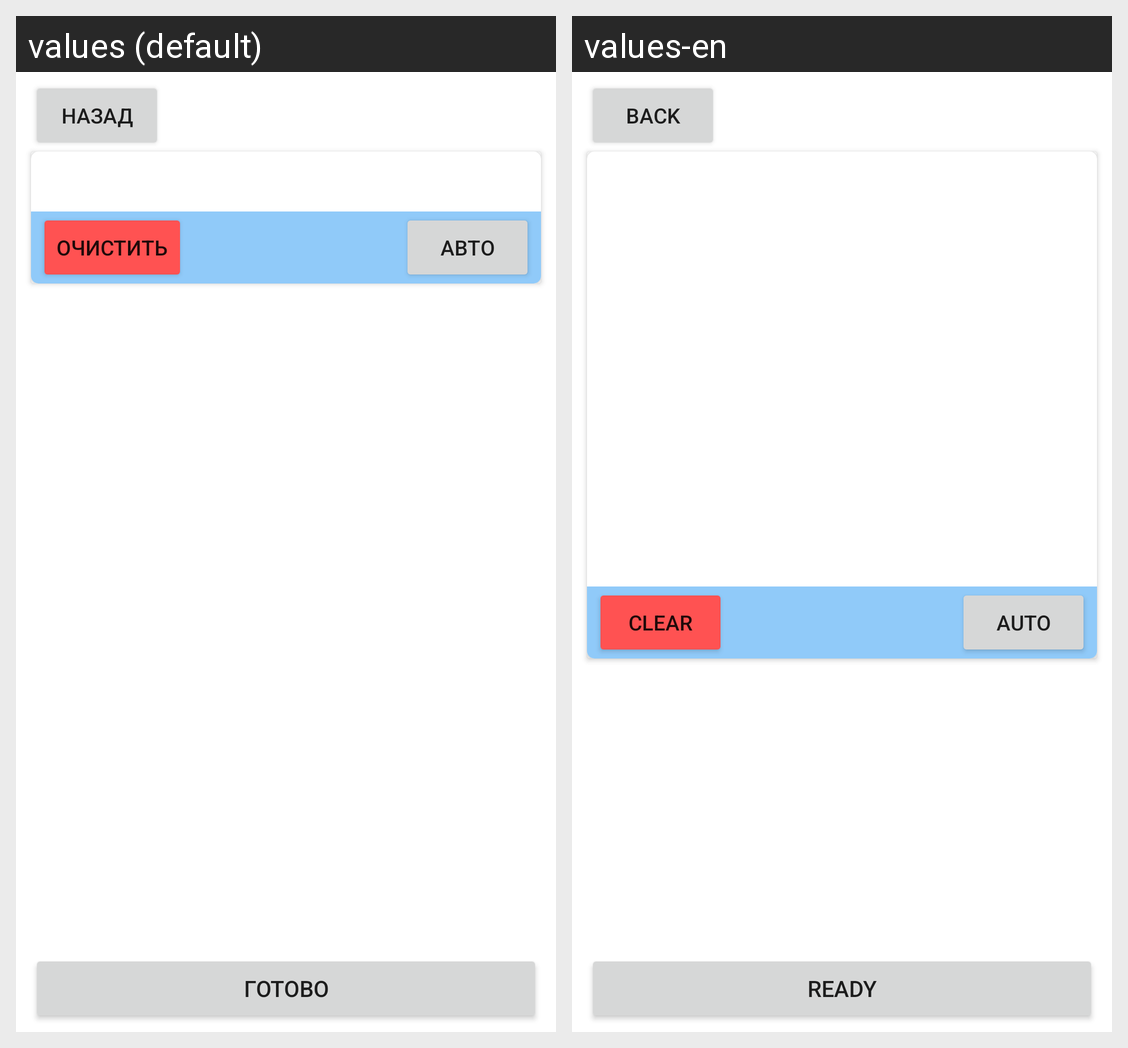

Here is an Android app screen in its default locale and in the app's own translations. Write out the translated-string differences for the strings that appear on this screen.
Android screen res/layout/fragment_pre_game.xml rendered under 2 locales, left to right: values (default), values-en. Device: Nexus 5 (rendered at 1080×1920; each locale shown at half size, 540×960, under a caption strip naming it); theme Theme.SeaBattle.
Strings drawn on this screen, with the default value and each locale's value (text and hints the layout hard-codes, and strings that could not be matched under every locale, appear in the picture but are not listed):

backButton
  values: Назад
  values-en: Back

Clear
  values: Очистить
  values-en: Clear

Auto
  values: Авто
  values-en: Auto

readyButton
  values: Готово
  values-en: Ready
